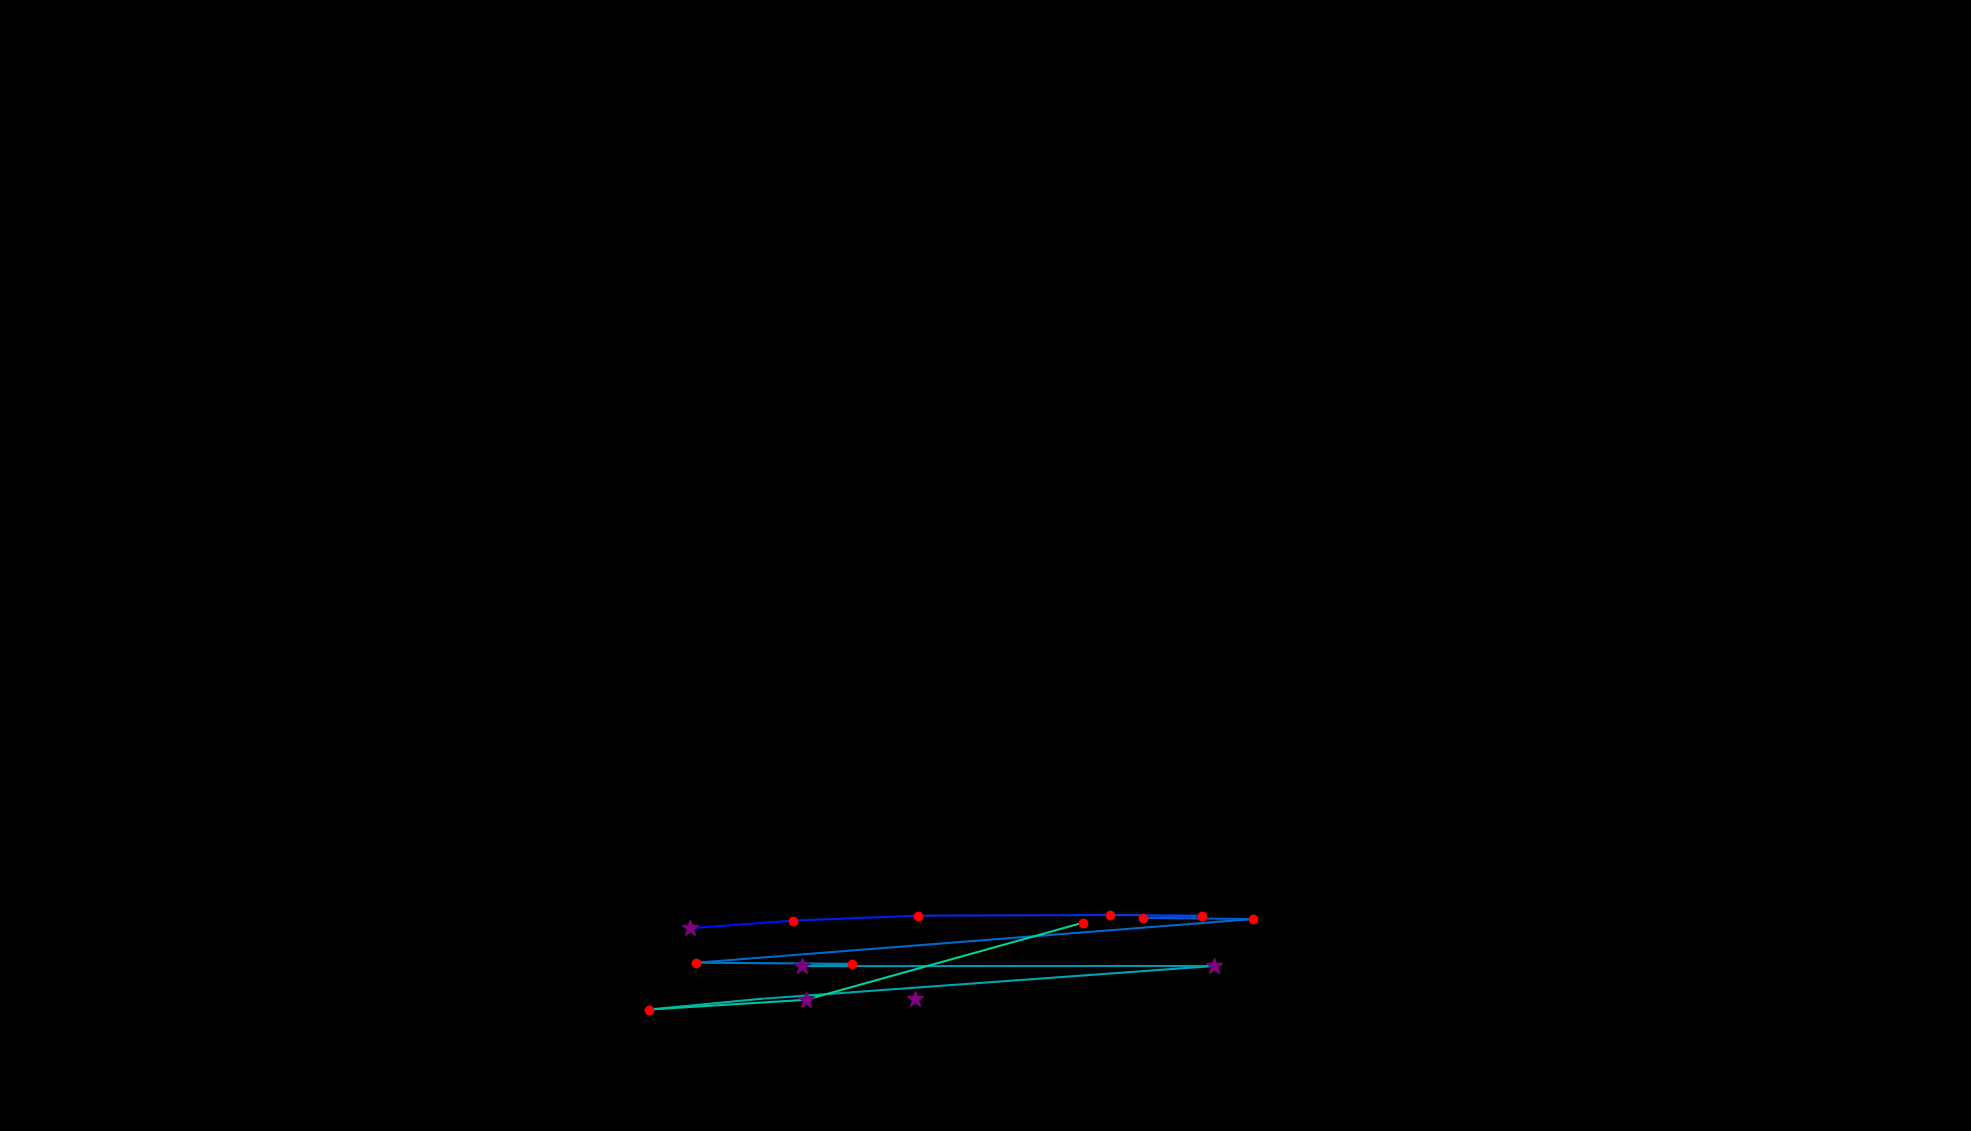

The file beside this chart, header and first rows:
, fixation_id, timestamp, avg_gaze_x, avg_gaze_y, duration
0, 200.0, 54669, 1189, 171.5, 253
1, 204.0, 55838, 896.7, 263.4, 301.2
2, 205.0, 56187, 1030, 273.2, 132.5
3, 206.0, 56344, 1192, 279.6, 228.9
4, 207.0, 56633, 1442, 280.5, 216.9
5, 208.0, 56922, 1561, 279.8, 168.7
6, 209.0, 57115, 1484, 276.7, 192.8
7, 210.0, 57332, 1627, 275.3, 132.5
8, 211.0, 57537, 904, 218.6, 228.9
9, 212.0, 57826, 1107, 217.2, 216.9
10, 213.0, 58067, 1041, 214.1, 265.1
11, 214.0, 58356, 1577, 214.3, 313.3
12, 215.0, 58742, 987.3, 171.6, 96.4
13, 216.0, 58899, 842.9, 157.8, 216.9
14, 217.0, 59140, 1047, 170.4, 385.6
15, 218.0, 59573, 1407, 270.7, 228.9
16, 220.0, 60188, 1445, 369, 108.4
